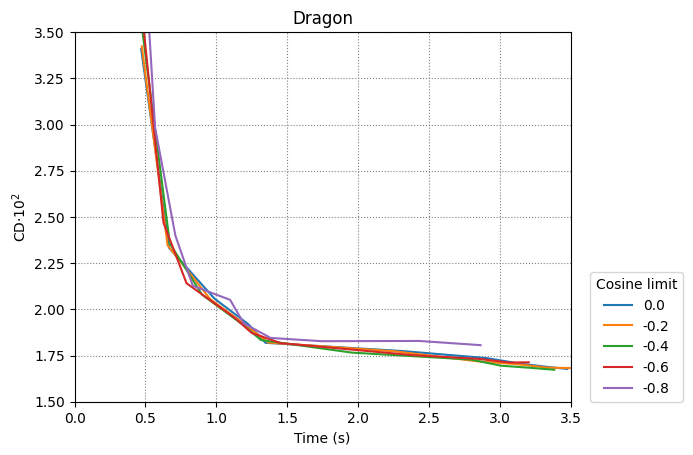

The table this chart was drawn from, first rows:
0.0, -0.2, -0.4, -0.6, -0.8
5
0.4695, 0.667, 0.9867, 1.227, 1.347, 2.313, 2.91, 3.128, 3.327, 3.476
0.4739, 0.656, 0.9573, 1.19, 1.368, 2.257, 2.841, 3.107, 3.336, 3.783
0.4766, 0.672, 0.8984, 1.188, 1.315, 1.956, 2.794, 3.011, 3.212, 3.384
0.4632, 0.6272, 0.7896, 1.131, 1.249, 1.455, 2.383, 2.856, 3.065, 3.204
0.4532, 0.5679, 0.7111, 0.834, 1.097, 1.194, 1.383, 1.743, 2.432, 2.864
0.03409, 0.02332, 0.02058, 0.01918, 0.01819, 0.01774, 0.01736, 0.01708, 0.01689, 0.01677
0.03423, 0.02346, 0.02055, 0.01924, 0.0182, 0.01773, 0.01719, 0.01704, 0.01685, 0.01678
0.03514, 0.02356, 0.0208, 0.01916, 0.01834, 0.01766, 0.01728, 0.01695, 0.01684, 0.01673
0.03698, 0.02468, 0.02141, 0.01953, 0.01872, 0.01817, 0.01752, 0.01732, 0.01712, 0.01713
0.04433, 0.02983, 0.02399, 0.02127, 0.02051, 0.01924, 0.01845, 0.01828, 0.01829, 0.01806
